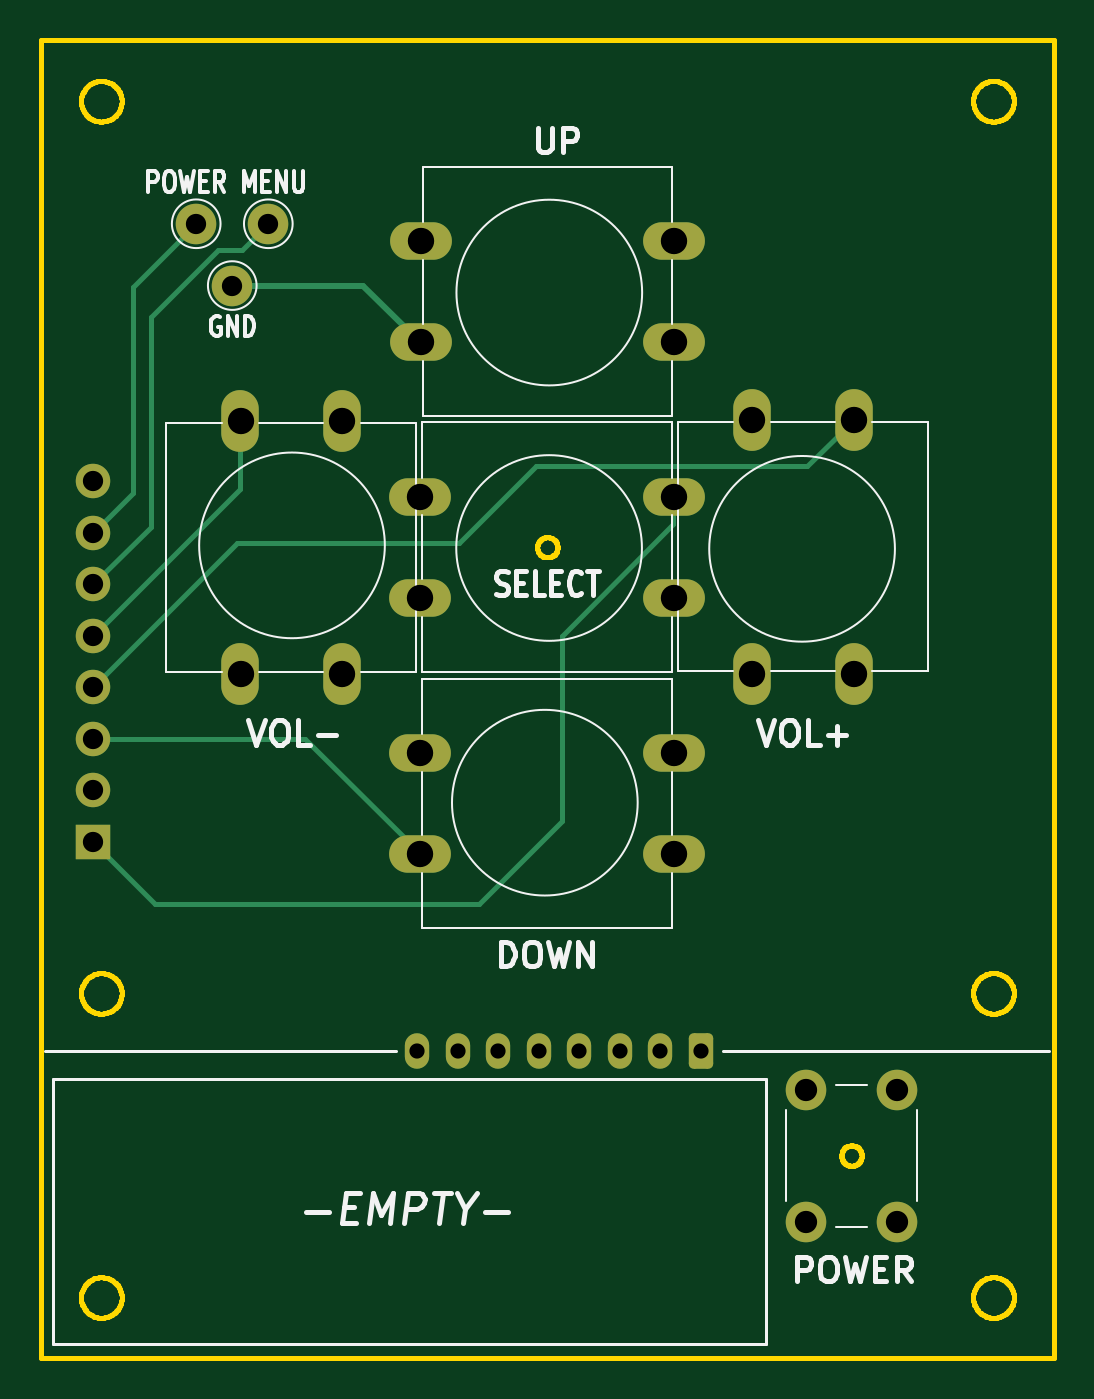
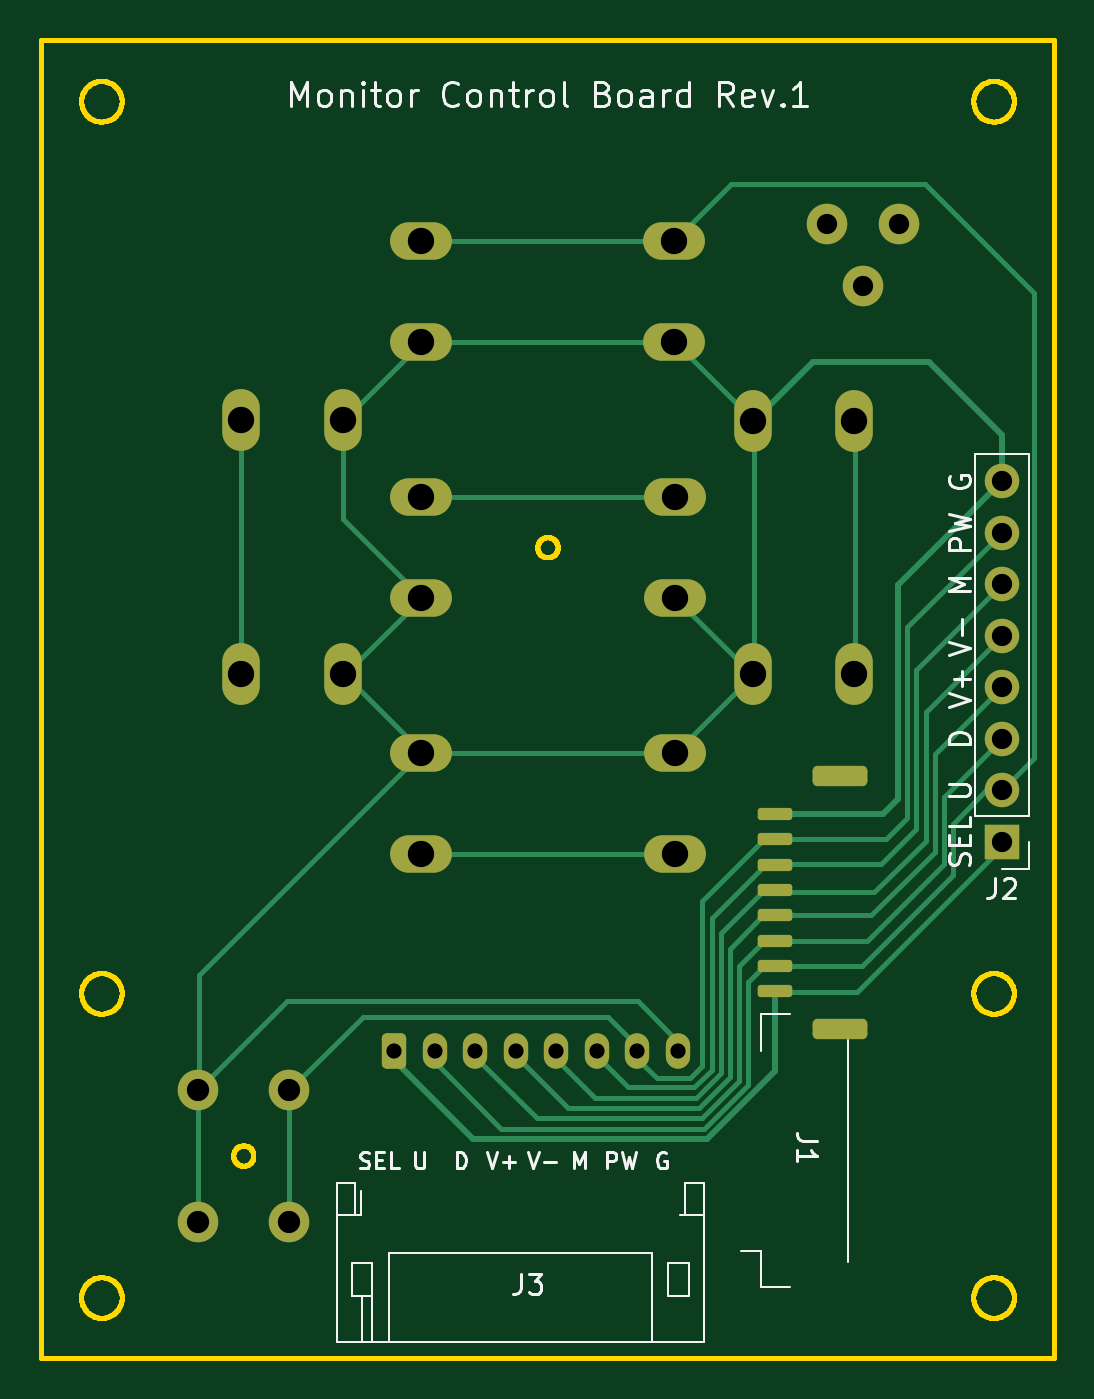
Circuit board: 11 layer files. Board 50.0 x 65.0 mm.
- bottom_copper: monitor_control_board-B_Cu.gbr (12349 bytes)
- bottom_mask: monitor_control_board-B_Mask.gbr (3232 bytes)
- paste: monitor_control_board-B_Paste.gbr (1554 bytes)
- bottom_silk: monitor_control_board-B_Silkscreen.gbr (16157 bytes)
- outline: monitor_control_board-Edge_Cuts.gbr (57386 bytes)
- top_copper: monitor_control_board-F_Cu.gbr (5497 bytes)
- top_mask: monitor_control_board-F_Mask.gbr (2724 bytes)
- paste: monitor_control_board-F_Paste.gbr (483 bytes)
- top_silk: monitor_control_board-F_Silkscreen.gbr (13618 bytes)
- drill: monitor_control_board-NPTH.drl (285 bytes)
- drill: monitor_control_board-PTH.drl (1211 bytes)

=== bottom_copper: monitor_control_board-B_Cu.gbr (12349 bytes, source omitted) ===
=== bottom_mask: monitor_control_board-B_Mask.gbr (3232 bytes, source withheld) ===
=== paste: monitor_control_board-B_Paste.gbr (1554 bytes, source withheld) ===
=== bottom_silk: monitor_control_board-B_Silkscreen.gbr (16157 bytes, source omitted) ===
=== outline: monitor_control_board-Edge_Cuts.gbr (57386 bytes, source omitted) ===
=== top_copper: monitor_control_board-F_Cu.gbr ===
%TF.GenerationSoftware,KiCad,Pcbnew,(6.0.7)*%
%TF.CreationDate,2022-08-18T12:53:54+09:00*%
%TF.ProjectId,monitor_control_board,6d6f6e69-746f-4725-9f63-6f6e74726f6c,rev?*%
%TF.SameCoordinates,Original*%
%TF.FileFunction,Copper,L1,Top*%
%TF.FilePolarity,Positive*%
%FSLAX46Y46*%
G04 Gerber Fmt 4.6, Leading zero omitted, Abs format (unit mm)*
G04 Created by KiCad (PCBNEW (6.0.7)) date 2022-08-18 12:53:54*
%MOMM*%
%LPD*%
G01*
G04 APERTURE LIST*
G04 Aperture macros list*
%AMRoundRect*
0 Rectangle with rounded corners*
0 $1 Rounding radius*
0 $2 $3 $4 $5 $6 $7 $8 $9 X,Y pos of 4 corners*
0 Add a 4 corners polygon primitive as box body*
4,1,4,$2,$3,$4,$5,$6,$7,$8,$9,$2,$3,0*
0 Add four circle primitives for the rounded corners*
1,1,$1+$1,$2,$3*
1,1,$1+$1,$4,$5*
1,1,$1+$1,$6,$7*
1,1,$1+$1,$8,$9*
0 Add four rect primitives between the rounded corners*
20,1,$1+$1,$2,$3,$4,$5,0*
20,1,$1+$1,$4,$5,$6,$7,0*
20,1,$1+$1,$6,$7,$8,$9,0*
20,1,$1+$1,$8,$9,$2,$3,0*%
G04 Aperture macros list end*
%TA.AperFunction,ComponentPad*%
%ADD10O,1.850000X3.048000*%
%TD*%
%TA.AperFunction,ComponentPad*%
%ADD11C,2.000000*%
%TD*%
%TA.AperFunction,ComponentPad*%
%ADD12O,3.048000X1.850000*%
%TD*%
%TA.AperFunction,ComponentPad*%
%ADD13O,1.700000X1.700000*%
%TD*%
%TA.AperFunction,ComponentPad*%
%ADD14R,1.700000X1.700000*%
%TD*%
%TA.AperFunction,ComponentPad*%
%ADD15O,1.200000X1.750000*%
%TD*%
%TA.AperFunction,ComponentPad*%
%ADD16RoundRect,0.250000X0.350000X0.625000X-0.350000X0.625000X-0.350000X-0.625000X0.350000X-0.625000X0*%
%TD*%
%TA.AperFunction,Conductor*%
%ADD17C,0.250000*%
%TD*%
%TA.AperFunction,Conductor*%
%ADD18C,0.300000*%
%TD*%
G04 APERTURE END LIST*
D10*
%TO.P,SW1,2,2*%
%TO.N,GND*%
X143582000Y-76514000D03*
X143582000Y-89014000D03*
%TO.P,SW1,1,1*%
%TO.N,/VOL_M*%
X138582000Y-76514000D03*
X138582000Y-89014000D03*
%TD*%
D11*
%TO.P,SW6,2,2*%
%TO.N,GND*%
X170962000Y-109514000D03*
X170962000Y-116014000D03*
%TO.P,SW6,1,1*%
%TO.N,/POWER*%
X166462000Y-116014000D03*
X166462000Y-109514000D03*
%TD*%
%TO.P,TP1,1,1*%
%TO.N,/MENU*%
X139954000Y-66802000D03*
%TD*%
D10*
%TO.P,SW5,2,2*%
%TO.N,GND*%
X163819200Y-88984000D03*
X163819200Y-76484000D03*
%TO.P,SW5,1,1*%
%TO.N,/VOL_P*%
X168819200Y-76484000D03*
X168819200Y-88984000D03*
%TD*%
D11*
%TO.P,TP3,1,1*%
%TO.N,/POWER*%
X136398000Y-66802000D03*
%TD*%
%TO.P,TP2,1,1*%
%TO.N,GND*%
X138176000Y-69850000D03*
%TD*%
D12*
%TO.P,SW4,2,2*%
%TO.N,GND*%
X147442000Y-92894000D03*
X159942000Y-92894000D03*
%TO.P,SW4,1,1*%
%TO.N,/DOWN*%
X159942000Y-97894000D03*
X147442000Y-97894000D03*
%TD*%
%TO.P,SW2,2,2*%
%TO.N,GND*%
X147462000Y-72654800D03*
X159962000Y-72654800D03*
%TO.P,SW2,1,1*%
%TO.N,/UP*%
X147462000Y-67654800D03*
X159962000Y-67654800D03*
%TD*%
%TO.P,SW3,1,1*%
%TO.N,/SELECT*%
X147452000Y-80253200D03*
X159952000Y-80253200D03*
%TO.P,SW3,2,2*%
%TO.N,GND*%
X159952000Y-85253200D03*
X147452000Y-85253200D03*
%TD*%
D13*
%TO.P,J2,8,Pin_8*%
%TO.N,GND*%
X131318000Y-79502000D03*
%TO.P,J2,7,Pin_7*%
%TO.N,/POWER*%
X131318000Y-82042000D03*
%TO.P,J2,6,Pin_6*%
%TO.N,/MENU*%
X131318000Y-84582000D03*
%TO.P,J2,5,Pin_5*%
%TO.N,/VOL_M*%
X131318000Y-87122000D03*
%TO.P,J2,4,Pin_4*%
%TO.N,/VOL_P*%
X131318000Y-89662000D03*
%TO.P,J2,3,Pin_3*%
%TO.N,/DOWN*%
X131318000Y-92202000D03*
%TO.P,J2,2,Pin_2*%
%TO.N,/UP*%
X131318000Y-94742000D03*
D14*
%TO.P,J2,1,Pin_1*%
%TO.N,/SELECT*%
X131318000Y-97282000D03*
%TD*%
D15*
%TO.P,J3,8,Pin_8*%
%TO.N,GND*%
X147290000Y-107594400D03*
%TO.P,J3,7,Pin_7*%
%TO.N,/POWER*%
X149290000Y-107594400D03*
%TO.P,J3,6,Pin_6*%
%TO.N,/MENU*%
X151290000Y-107594400D03*
%TO.P,J3,5,Pin_5*%
%TO.N,/VOL_M*%
X153290000Y-107594400D03*
%TO.P,J3,4,Pin_4*%
%TO.N,/VOL_P*%
X155290000Y-107594400D03*
%TO.P,J3,3,Pin_3*%
%TO.N,/DOWN*%
X157290000Y-107594400D03*
%TO.P,J3,2,Pin_2*%
%TO.N,/UP*%
X159290000Y-107594400D03*
D16*
%TO.P,J3,1,Pin_1*%
%TO.N,/SELECT*%
X161290000Y-107594400D03*
%TD*%
D17*
%TO.N,/SELECT*%
X154432000Y-87122000D02*
X159930000Y-81624000D01*
X154432000Y-96266000D02*
X154432000Y-87122000D01*
X159930000Y-81624000D02*
X159930000Y-80253200D01*
X131318000Y-97282000D02*
X134366000Y-100330000D01*
X134366000Y-100330000D02*
X150368000Y-100330000D01*
X150368000Y-100330000D02*
X154432000Y-96266000D01*
%TO.N,/VOL_P*%
X138430000Y-82550000D02*
X149352000Y-82550000D01*
X149352000Y-82550000D02*
X153162000Y-78740000D01*
X131318000Y-89662000D02*
X138430000Y-82550000D01*
X153162000Y-78740000D02*
X166541600Y-78740000D01*
X166541600Y-78740000D02*
X168819200Y-76462400D01*
%TO.N,/DOWN*%
X141760400Y-92202000D02*
X147460800Y-97902400D01*
X131318000Y-92202000D02*
X141760400Y-92202000D01*
%TO.N,/VOL_M*%
X138557000Y-79883000D02*
X138557000Y-76527000D01*
X131318000Y-87122000D02*
X138557000Y-79883000D01*
%TO.N,/POWER*%
X133299200Y-69900800D02*
X136398000Y-66802000D01*
X131318000Y-82042000D02*
X133299200Y-80060800D01*
X133299200Y-80060800D02*
X133299200Y-69900800D01*
D18*
%TO.N,GND*%
X144625200Y-69850000D02*
X147430000Y-72654800D01*
X138176000Y-69850000D02*
X144625200Y-69850000D01*
D17*
%TO.N,/MENU*%
X137490200Y-68097400D02*
X134162800Y-71424800D01*
X138633200Y-68097400D02*
X137490200Y-68097400D01*
X134162800Y-81737200D02*
X131318000Y-84582000D01*
X134162800Y-71424800D02*
X134162800Y-81737200D01*
X139928600Y-66802000D02*
X138633200Y-68097400D01*
X139954000Y-66802000D02*
X139928600Y-66802000D01*
%TD*%
M02*

=== top_mask: monitor_control_board-F_Mask.gbr (2724 bytes, source withheld) ===
=== paste: monitor_control_board-F_Paste.gbr ===
%TF.GenerationSoftware,KiCad,Pcbnew,(6.0.7)*%
%TF.CreationDate,2022-08-18T12:53:54+09:00*%
%TF.ProjectId,monitor_control_board,6d6f6e69-746f-4725-9f63-6f6e74726f6c,rev?*%
%TF.SameCoordinates,Original*%
%TF.FileFunction,Paste,Top*%
%TF.FilePolarity,Positive*%
%FSLAX46Y46*%
G04 Gerber Fmt 4.6, Leading zero omitted, Abs format (unit mm)*
G04 Created by KiCad (PCBNEW (6.0.7)) date 2022-08-18 12:53:54*
%MOMM*%
%LPD*%
G01*
G04 APERTURE LIST*
G04 APERTURE END LIST*
M02*

=== top_silk: monitor_control_board-F_Silkscreen.gbr (13618 bytes, source omitted) ===
=== drill: monitor_control_board-NPTH.drl ===
M48
; DRILL file {KiCad (6.0.7)} date Thu Aug 18 12:53:57 2022
; FORMAT={-:-/ absolute / inch / decimal}
; #@! TF.CreationDate,2022-08-18T12:53:57+09:00
; #@! TF.GenerationSoftware,Kicad,Pcbnew,(6.0.7)
; #@! TF.FileFunction,NonPlated,1,2,NPTH
FMAT,2
INCH
%
G90
G05
T0
M30

=== drill: monitor_control_board-PTH.drl ===
M48
; DRILL file {KiCad (6.0.7)} date Thu Aug 18 12:53:57 2022
; FORMAT={-:-/ absolute / inch / decimal}
; #@! TF.CreationDate,2022-08-18T12:53:57+09:00
; #@! TF.GenerationSoftware,Kicad,Pcbnew,(6.0.7)
; #@! TF.FileFunction,Plated,1,2,PTH
FMAT,2
INCH
; #@! TA.AperFunction,Plated,PTH,ComponentDrill
T1C0.0295
; #@! TA.AperFunction,Plated,PTH,ComponentDrill
T2C0.0394
; #@! TA.AperFunction,Plated,PTH,ComponentDrill
T3C0.0433
; #@! TA.AperFunction,Plated,PTH,ComponentDrill
T4C0.0512
%
G90
G05
T1
X5.7988Y-4.236
X5.8776Y-4.236
X5.9563Y-4.236
X6.035Y-4.236
X6.1138Y-4.236
X6.1925Y-4.236
X6.2713Y-4.236
X6.35Y-4.236
T2
X5.17Y-3.13
X5.17Y-3.23
X5.17Y-3.33
X5.17Y-3.43
X5.17Y-3.53
X5.17Y-3.63
X5.17Y-3.73
X5.17Y-3.83
X5.37Y-2.63
X5.44Y-2.75
X5.51Y-2.63
T3
X6.5536Y-4.3116
X6.5536Y-4.5675
X6.7308Y-4.3116
X6.7308Y-4.5675
T4
X5.456Y-3.0124
X5.456Y-3.5045
X5.6528Y-3.0124
X5.6528Y-3.5045
X5.8048Y-3.6572
X5.8048Y-3.8541
X5.8052Y-3.1596
X5.8052Y-3.3564
X5.8056Y-2.6636
X5.8056Y-2.8604
X6.2969Y-3.6572
X6.2969Y-3.8541
X6.2973Y-3.1596
X6.2973Y-3.3564
X6.2977Y-2.6636
X6.2977Y-2.8604
X6.4496Y-3.0112
X6.4496Y-3.5033
X6.6464Y-3.0112
X6.6464Y-3.5033
T0
M30
